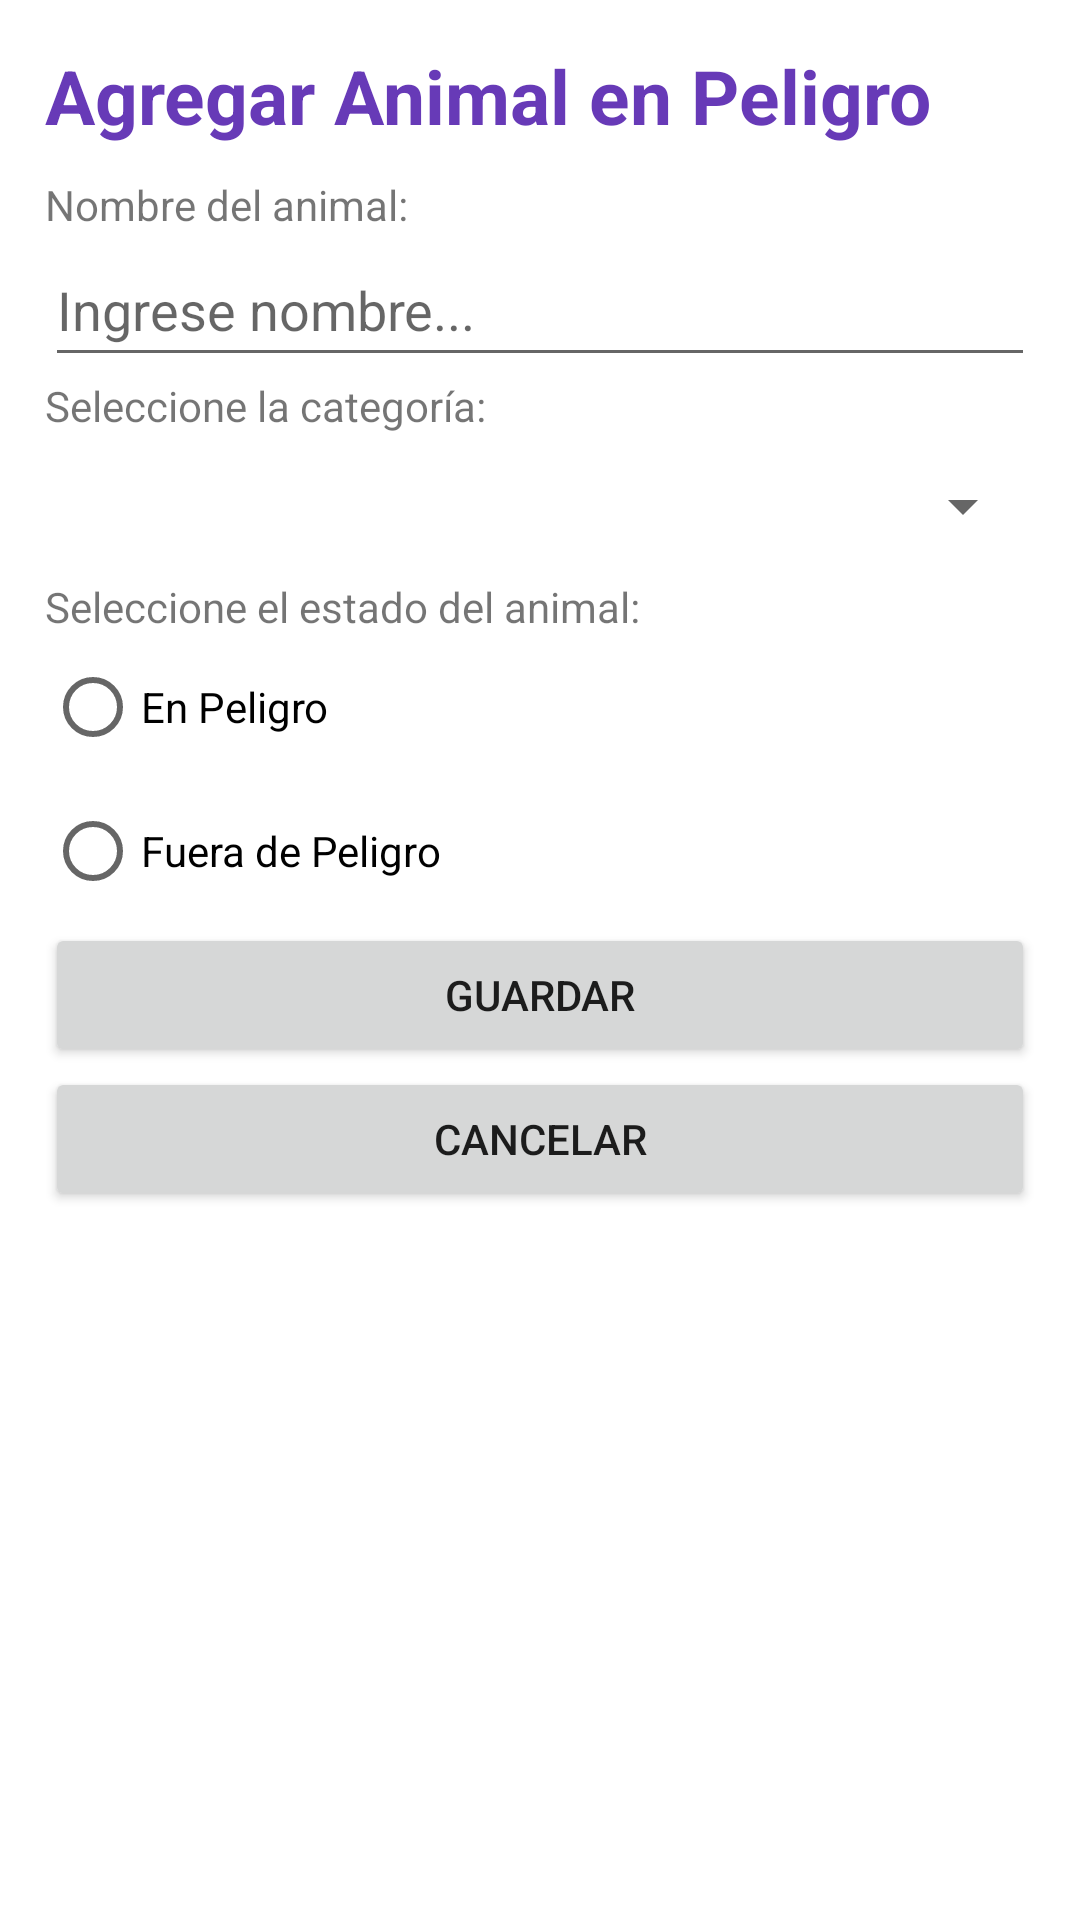

This screen was rendered from an Android layout file. Write that file and the resources it references.
<!-- AndroidManifest.xml: application theme Theme.Lab05_room -->
<!-- res/layout/activity_create_animals.xml -->
<?xml version="1.0" encoding="utf-8"?>
<androidx.constraintlayout.widget.ConstraintLayout xmlns:android="http://schemas.android.com/apk/res/android"
    xmlns:app="http://schemas.android.com/apk/res-auto"
    xmlns:tools="http://schemas.android.com/tools"
    android:layout_width="match_parent"
    android:layout_height="match_parent"
    android:padding="15dp"
    tools:context=".CreateAnimals">

    <LinearLayout
        android:layout_width="match_parent"
        android:layout_height="match_parent"
        android:orientation="vertical">

        <TextView
            android:id="@+id/textView13"
            android:layout_width="match_parent"
            android:layout_height="wrap_content"
            android:text="Agregar Animal en Peligro"
            android:textColor="#673AB7"
            android:textSize="25sp"
            android:textStyle="bold" />

        <Space
            android:layout_width="match_parent"
            android:layout_height="10dp" />

        <TextView
            android:id="@+id/textView"
            android:layout_width="match_parent"
            android:layout_height="wrap_content"
            android:text="Nombre del animal:" />

        <EditText
            android:id="@+id/etNameAnimal"
            android:layout_width="match_parent"
            android:layout_height="48dp"
            android:ems="10"
            android:hint="Ingrese nombre..."
            android:inputType="textPersonName" />

        <TextView
            android:id="@+id/textView3"
            android:layout_width="match_parent"
            android:layout_height="wrap_content"
            android:text="Seleccione la categoría:" />

        <Spinner
            android:id="@+id/spnCategoryList"
            android:layout_width="match_parent"
            android:layout_height="48dp"
            tools:ignore="SpeakableTextPresentCheck" />

        <TextView
            android:id="@+id/textView12"
            android:layout_width="match_parent"
            android:layout_height="wrap_content"
            android:text="Seleccione el estado del animal:" />

        <RadioGroup
            android:id="@+id/rbStatusAnimal"
            android:layout_width="match_parent"
            android:layout_height="wrap_content">

            <RadioButton
                android:id="@+id/rbDanger"
                android:layout_width="match_parent"
                android:layout_height="wrap_content"
                android:text="En Peligro" />

            <RadioButton
                android:id="@+id/rbSafe"
                android:layout_width="match_parent"
                android:layout_height="wrap_content"
                android:text="Fuera de Peligro" />
        </RadioGroup>

        <Button
            android:id="@+id/btnSaveAnimal"
            android:layout_width="match_parent"
            android:layout_height="wrap_content"
            android:text="Guardar" />

        <Button
            android:id="@+id/btnCancelAnimal"
            android:layout_width="match_parent"
            android:layout_height="wrap_content"
            android:text="Cancelar" />
    </LinearLayout>
</androidx.constraintlayout.widget.ConstraintLayout>
<!-- resources referenced by this layout -->
<resources>
  <style name="Theme.Lab05_room" parent="Theme.MaterialComponents.DayNight.DarkActionBar">
          
          <item name="colorPrimary">@color/purple_500</item>
          <item name="colorPrimaryVariant">@color/purple_700</item>
          <item name="colorOnPrimary">@color/white</item>
          
          <item name="colorSecondary">@color/teal_200</item>
          <item name="colorSecondaryVariant">@color/teal_700</item>
          <item name="colorOnSecondary">@color/black</item>
          
          <item name="android:statusBarColor" tools:targetApi="l">?attr/colorPrimaryVariant</item>
          
      </style>
  <!-- not gathered from this repository: default colours our renderer supplied (Android Studio template values) -->
  <color name="purple_500">#FF6200EE</color>
  <color name="purple_700">#FF3700B3</color>
  <color name="teal_200">#FF03DAC5</color>
  <color name="teal_700">#FF018786</color>
  <color name="black">#FF000000</color>
  <color name="white">#FFFFFFFF</color>
</resources>
